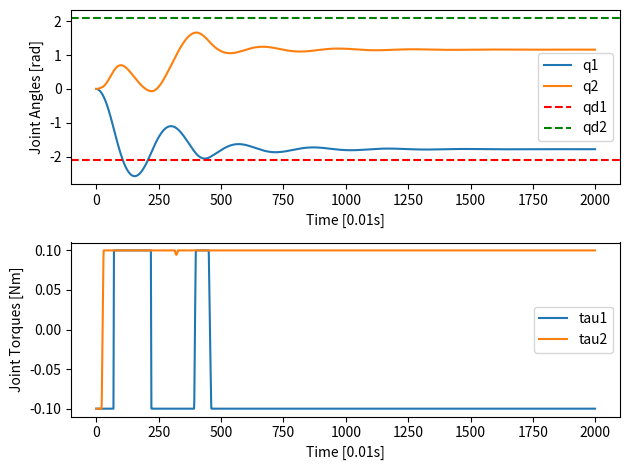

Python code for this plot:
import numpy as np
import matplotlib.pyplot as plt

class manipulator_control:
    def __init__(self, L, ML, IL, D, qd, qd_dot, qd_dot_dot, q, q_dot, q_dot_dot):
        # RR manipulator situation
        self.L = L # length of each link
        self.ML = ML # mass of each link
        self.D = D # distance between link center of mass and its origin
        self.IL = IL # inertia of each link
        self.qd = qd # desired joint anlge
        self.qd_dot = qd_dot # desired joint velocity
        self.qd_dot_dot = qd_dot_dot # desired joint acceleration
        self.q = q # initial joint anlge
        self.q_dot = q_dot # initial joint velocity
        self.q_dot_dot = q_dot_dot # initial joint acceleration
        self.g = 9.81 # gravity
        self.Fc11 = 0
        self.Fc22 = 0
        self.Fv11 = 0.1
        self.Fv22 = 0.1
        self.dt = 0.01 # delta time
        self.T = 20.0 # simulation time
        self.omega = 5 # natural frequency
        self.zeta = 0.5 # damping ratio

    def get_dynamics(self, q, q_dot):
        """
        Calculate the dynamic of the manipulator based on the joint anlge and joint velocity

        :param np.ndarray q: joint angle
        :param np.ndarray q_dot: joint velocity
        :returns: 
            - D (np.ndarray) - Inertia matrix
            - C (np.ndarray) - Centrifugal and Coriolis matrix
            - F (np.ndarray) - Friction matrix
            - G (np.ndarray) - Gravity compensation
        """
        ML1, ML2 = self.ML[0][0], self.ML[1][0] # mass of each link
        D1, D2 = self.D[0][0], self.D[1][0] # distance between link center of mass and its origin
        L1, L2 = self.L[0][0], self.L[1][0] # length of each link
        IL1, IL2 = self.IL[0][0], self.IL[1][0] # inertia of each link
        q1, q2 = q[0][0], q[1][0] # joint angle
        q1_dot, q2_dot = q_dot[0][0], q_dot[1][0] # joint velocity

        # Jvc1 = np.array([[-D1*np.sin(q1), 0],
        #                  [D1*np.cos(q1), 0],
        #                  [0, 0]])
        # vc1 = Jvc1 @ q_dot
        # Jvc2 = np.array([[-D1*np.sin(q1)-D2*np.sin(q1+q2), -D2*np.sin(q1+q2)],
        #                  [D1*np.cos(q1)+D2*np.cos(q1+q2), D2*np.cos(q1+q2)],
        #                  [0, 0]])
        # vc2 = Jvc2 @ q_dot

        # Jw1 = np.array([[0, 0],
        #                 [0, 0],
        #                 [1, 0]])
        # w1 = Jw1 @ q_dot
        # Jw2 = np.array([[0, 0],
        #                 [0, 0],
        #                 [1, 1]])
        # w2 = Jw2 @ q_dot

        # Inertia Matrix
        # K1 (linear) = 0.5*ML1*vc1.T@vc1 + 0.5*ML2*vc2.T@vc2
        # K1 (linear) = 0.5*ML1*Jvc1.T@q_dot.T@Jvc1@q_dot + 0.5*ML2*Jvc2.T@q_dot.T@Jvc2@q_dot
        # K1 (linear) = 0.5*q_dot.T@(ML1*Jvc1.T@Jvc1 + ML2*Jvc2.T@Jvc2)@q_dot
        # K2 (rotation) = 0.5*IL1*w1.T@w1 + 0.5*IL2*w2.T@w2
        # K2 (rotation) = 0.5*IL1*Jw1.T@q_dot.T@Jw1@q_dot + 0.5*IL2*Jw2.T@q_dot.T@Jw2@q_dot
        # K2 (rotation) = 0.5*q_dot.T@(IL1*Jw1.T@Jw1 + IL1*Jw2.T@Jw2)@q_dot
        # K2 (rotation) = 0.5*q_dot.T@(np.array([[I1, 0],[0, 0]]) + np.array([[I2, I2],[I2, I2]]))@q_dot
        # K2 (rotation) = 0.5*q_dot.T@(np.array([[I1+I2, I2], [I2, I2]]))@q_dot
        # K (total) = K1 + K2
        # K (total) = 0.5*q_dot.T@(ML1*Jvc1.T@Jvc1 + ML2*Jvc2.T@Jvc2)@q_dot + 0.5*q_dot.T@(np.array([[I1+I2, I2], [I2, I2]]))@q_dot
        # D = ML1*Jvc1.T@Jvc1 + ML2*Jvc2.T@Jvc2 + np.array([[I1+I2, I2], [I2, I2]])
        # K (total) = 0.5*q_dot.T@D@q_dot
        d11 = ML1*pow(D1,2)+ML2*(pow(L1,2)+pow(D2,2)+2*L1*D2*np.cos(q2))+IL1+IL2
        d12 = ML2*(pow(D2,2)+L1*D2*np.cos(q2))+IL2
        d21 = ML2*(pow(D2,2)+L1*D2*np.cos(q2))+IL2
        d22 = ML2*(pow(D2,2))+IL2
        D = np.array([[d11, d12],[d21, d22]])

        # Centrifugal and Coriolis matrix
        # cijk = 0.5*(partial(dkj/qi)+partial(dki/qj)-partial(dij/qk))
        # c111 = 0.5*(partial(d11/q1)+partial(d11/q1)-partial(d11/q1)) = 0.5*(0+0-0) = 0
        # c112 = 0.5*(partial(d21/q1)+partial(d21/q1)-partial(d11/q2)) = 0.5*(0+0-(-2*ML2*L1*D2*np.sin(q2))) = ML2*L1*D2*np.sin(q2) = -h
        # c121 = 0.5*(partial(d12/q1)+partial(d11/q2)-partial(d12/q1)) = 0.5*(0+(-2*ML2*L1*D2*np.sin(q2))-0) = -ML2*L1*D2*np.sin(q2) = h
        # c122 = 0.5*(partial(d22/q1)+partial(d21/q2)-partial(d12/q2)) = 0.5*(0+(-ML2*L1*D2*np.sin(q2))-(-ML2*L1*D2*np.sin(q2))) = 0
        # c211 = 0.5*(partial(d11/q2)+partial(d12/q1)-partial(d21/q1)) = 0.5*((-2*ML2*L1*D2*np.sin(q2))+0-0) = -ML2*L1*D2*np.sin(q2) = h
        # c212 = 0.5*(partial(d21/q2)+partial(d22/q1)-partial(d21/q2)) = 0.5*((-ML2*L1*D2*np.sin(q2))+0-(-ML2*L1*D2*np.sin(q2))) = 0
        # c221 = 0.5*(partial(d12/q2)+partial(d12/q2)-partial(d22/q1)) = 0.5*((-ML2*L1*D2*np.sin(q2))+(-ML2*L1*D2*np.sin(q2))-0) = -ML2*L1*D2*np.sin(q2) = h
        # c222 = 0.5*(partial(d11/q1)+partial(d11/q1)-partial(d11/q1)) = 0.5*(0+0-0) = 0
        h = -ML2*L1*D2*np.sin(q2)
        # c111 = 0
        # c112 = -h
        # c121 = h
        # c122 = 0
        # c211 = h
        # c212 = 0
        # c221 = h
        # c222 = 0 

        # ckj = summation(cijk(q)qi_dot)
        # c11 = c111*q1_dot + c211*q2_dot = 0*q1_dot + h*q2_dot = h*q2_dot
        # c12 = c112*q1_dot + c212*q2_dot = h*q1_dot + h*q2_dot = h*q1_dot + h*q2_dot
        # c21 = c121*q1_dot + c221*q2_dot = -h*q1_dot + 0*q2_dot = -h*q1_dot
        # c22 = c122*q1_dot + c222*q2_dot = 0*q1_dot + 0*q2_dot = 0
        C = np.array([[h*q2_dot, h*q1_dot + h*q2_dot],
                      [-h*q1_dot, 0]])

        # Gravity component
        # P1 = ML1*g*D1*np.sin(q1)
        # P2 = ML2*g*(L1*np.sin(q1)+D2*np.sin(q1+q2))
        # P = P1 + P2
        g1 = (ML1*D1+ML2*L1)*self.g*np.cos(q1) + ML2*D2*self.g*np.cos(q1+q2) # partial derviative of (G/q1)
        g2 = ML2*D2*self.g*np.cos(q1 + q2) # partial derviative of (G/q2)
        G = np.array([[g1], [g2]])

        # Coulomb friction matrix
        # friction exist on object moving relative to each other
        Fc = np.diag(np.array([self.Fc11, self.Fc22]))

        # Viscous friction matrix
        # friction exist on fluid moving relative to each other
        Fv = np.diag(np.array([self.Fv11, self.Fv22]))

        return D, C, Fc, Fv, G

    def main(self, Kp, Ki, Kd, friction, inverse_dynamic, torque_bound, torque_limit):
        if inverse_dynamic == True:
            self.Kp = np.diag(np.array([pow(self.omega,2), pow(self.omega,2)])) # pow(omega,2)
            self.Ki = np.diag(np.array([Ki, Ki]))
            self.Kd = np.diag(np.array([2*self.zeta*self.omega, 2*self.zeta*self.omega])) # 2*zeta*omega
        else:
            self.Kp = np.diag(np.array([Kp, Kp])) # pow(omega,2)
            self.Ki = np.diag(np.array([Ki, Ki]))
            self.Kd = np.diag(np.array([Kd, Kd])) # 2*zeta*omega
        error = np.array([[0], [0]])
        q1_list = []
        q2_list = []
        tau1_list = []
        tau2_list = []
        iternation_list = []
        for i in range (int(self.T/self.dt)):
            # print()
            # Get dynamic by current joint angle and joint velocity
            D, C, Fc, Fv, G = self.get_dynamics(self.q, self.q_dot)

            # Acculmated error
            error = error + ((self.qd-self.q)*self.dt)

            if inverse_dynamic == True:
                # Inverse dynamic (Computed torque) aims to find non-linear feedback control law u to become zeros
                u = self.qd_dot_dot + self.Kp @ (self.qd-self.q) + self.Kd @ (self.qd_dot-self.q_dot) + self.Ki @ error

                # Calculate the torque
                if friction == True:
                    tau = D @ u + C @ self.q_dot + Fc @ np.sign(self.q_dot) + Fv @ self.q_dot + G
                else:
                    tau = D @ u + C @ self.q_dot + G
            else:
                # PID controller on torque
                tau = self.Kp @ (self.qd-self.q) + self.Kd @ (self.qd_dot-self.q_dot) + self.Ki @ error

            # Torque bound
            if torque_bound == True:
                tau[tau >= torque_limit] = torque_limit
                tau[tau <= -torque_limit] = -torque_limit

            # Calculate the joint acceleration by solving dynamic equation
            # Friction included or not
            if friction == True:
                self.q_dot_dot = np.linalg.inv(D) @ (tau - C @ self.q_dot - Fc @ np.sign(self.q_dot) - Fv @ self.q_dot - G)
            else:
                self.q_dot_dot = np.linalg.inv(D) @ (tau - C @ self.q_dot - G)

            # Update the joint angle and velocity
            self.q = self.q + self.q_dot * self.dt
            self.q_dot = self.q_dot + self.q_dot_dot * self.dt

            q1 = self.q[0][0]
            q2 = self.q[1][0]
            tau1 = tau[0][0]
            tau2 = tau[1][0]
            q1_list.append(q1)
            q2_list.append(q2)
            tau1_list.append(tau1)
            tau2_list.append(tau2)
            iternation_list.append(i)

        print("Target joint angle: ", self.qd[0][0], self.qd[1][0])
        print("Final joint angle: ", self.q[0][0], self.q[1][0])
        self.plot_robot(q1_list, q2_list, tau1_list, tau2_list, iternation_list)

    def plot_robot(self, q1_list, q2_list, tau1_list, tau2_list, iternation_list):
        plt.figure()
        # plot trajectory
        plt.subplot(2, 1, 1)
        plt.plot(iternation_list, q1_list, label='q1') # joint angle 1
        plt.plot(iternation_list, q2_list, label='q2') # joint angle 2
        plt.axhline(y=qd[0], color='r', linestyle='--', label='qd1') # joint velocity 1
        plt.axhline(y=qd[1], color='g', linestyle='--', label='qd2') # joint velocity 2
        plt.xlabel('Time [{}s]'.format(self.dt))
        plt.ylabel('Joint Angles [rad]')
        plt.legend()

        # plot torque
        plt.subplot(2, 1, 2)
        plt.plot(iternation_list, tau1_list, label='tau1') # joint torque 1
        plt.plot(iternation_list, tau2_list, label='tau2') # joint torque 2
        plt.xlabel('Time [{}s]'.format(self.dt))
        plt.ylabel('Joint Torques [Nm]')
        plt.legend()

        plt.tight_layout()
        plt.show()



L = np.array([[1.0], [0.5]], dtype=float) # length of each link
ML = np.array([[0.1], [0.05]], dtype=float) # mass of each link
D = np.array([[0.5], [0.25]], dtype=float) # distance between link center of mass and its origin
IL = np.array([[0.1], [0.05]], dtype=float) # inertia of each link
q = np.array([[0], [0]], dtype=float) # initial joint anlge
qd = np.array([[-2*np.pi/3], [2*np.pi/3]], dtype=float) # desired joint anlge
q_dot = np.array([[0], [0]], dtype=float) # initial joint velocity
qd_dot = np.array([[0], [0]], dtype=float) # desired joint velocity
q_dot_dot = np.array([[0], [0]], dtype=float) # initial joint acceleration
qd_dot_dot = np.array([[0], [0]], dtype=float) # desired joint acceleration
sim = manipulator_control(L, ML, IL, D, qd, qd_dot, qd_dot_dot, q, q_dot, q_dot_dot)
Kp = 6.0
Ki = 0.0
Kd = 2.0
friction = True
inverse_dynamic = True
torque_bound = True
torque_limit = 0.1 # 0.5 or 0.1
sim.main(Kp, Ki, Kd, friction, inverse_dynamic, torque_bound, torque_limit)

# Q1 PID controller, friction = False, inverse_dynamic = False, torque_bound = False
# Q2 Inverse dynamic controller, friction = True, inverse_dynamic = True, torque_bound = True